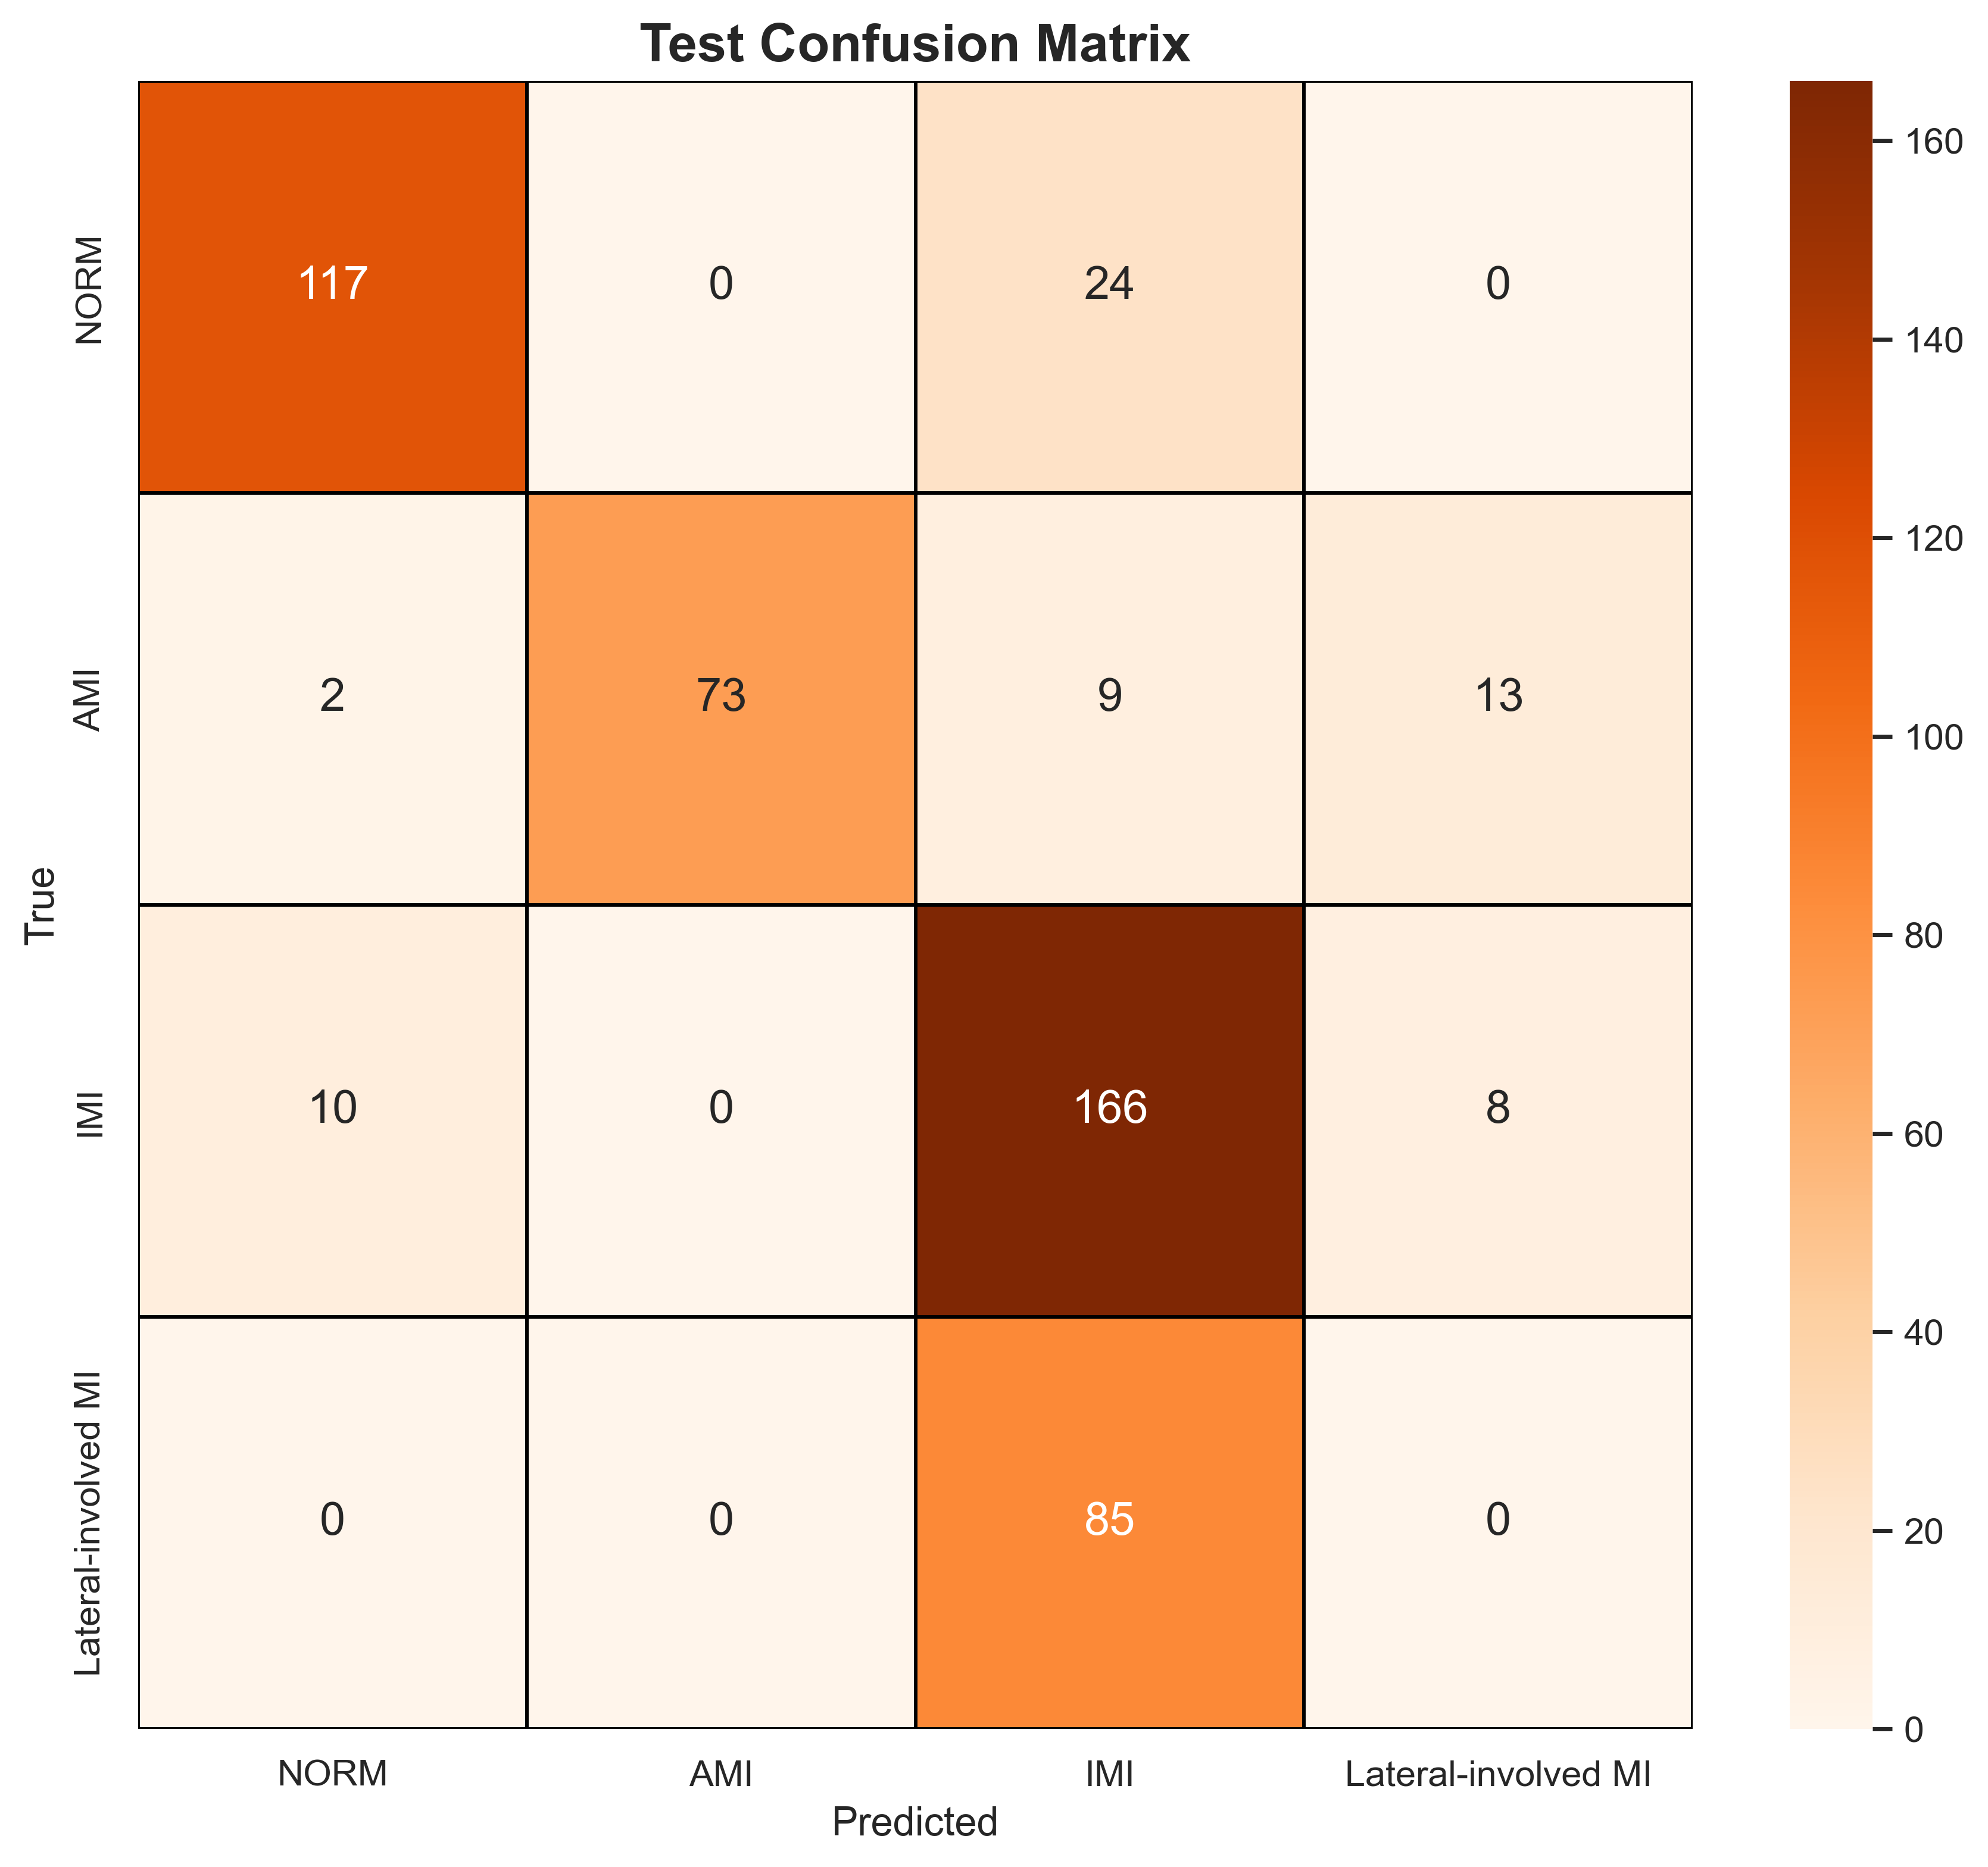

The file beside this chart, header and first rows:
, NORM, AMI, IMI, Lateral-involved MI
NORM, 117, 0, 24, 0
AMI, 2, 73, 9, 13
IMI, 10, 0, 166, 8
Lateral-involved MI, 0, 0, 85, 0
